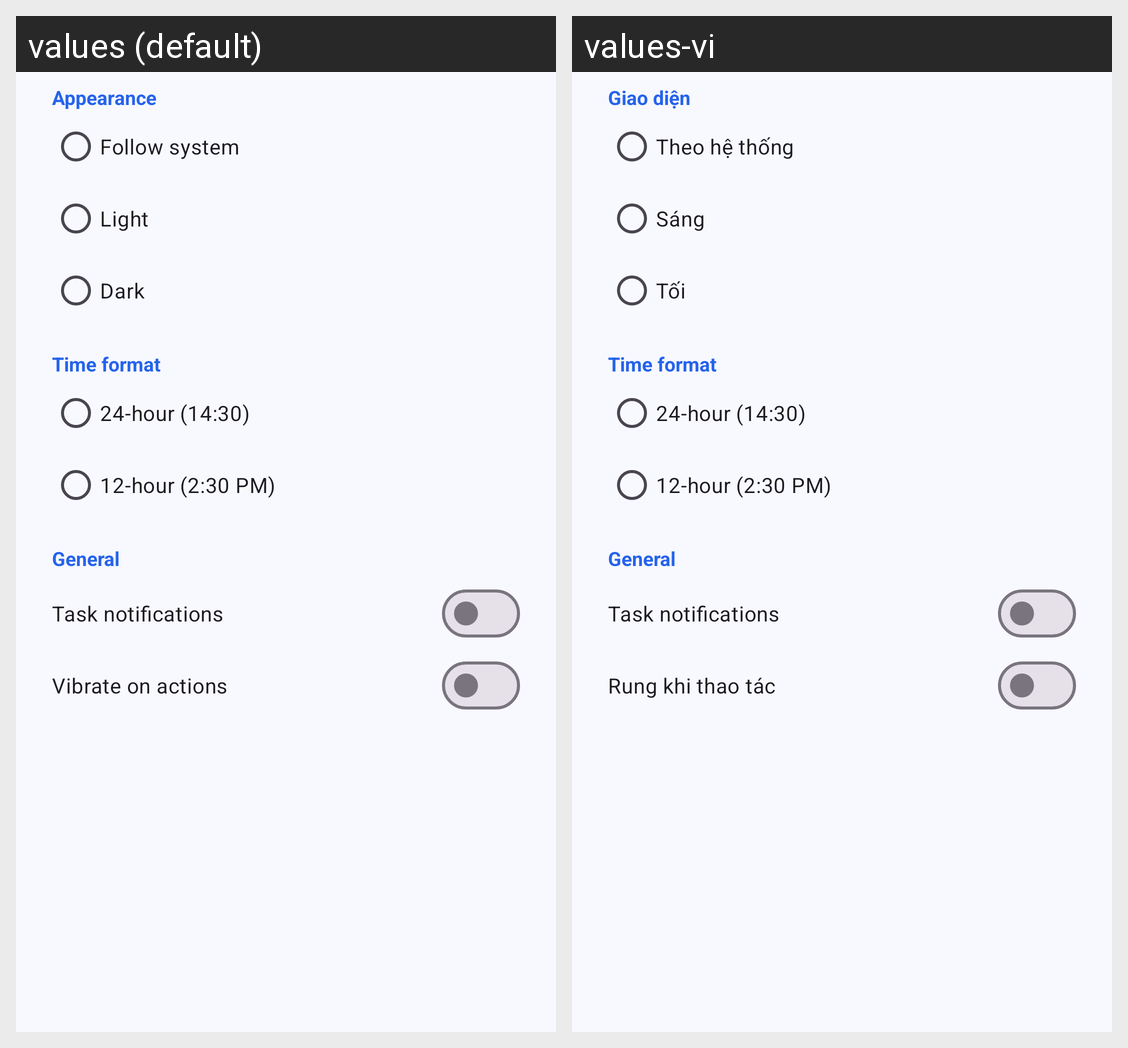

The same Android screen rendered under two of its app's locales, left to right. List the strings drawn on it with the default value and each locale's translation.
Android screen res/layout/dialog_settings.xml rendered under 2 locales, left to right: values (default), values-vi. Device: Nexus 5 (rendered at 1080×1920; each locale shown at half size, 540×960, under a caption strip naming it); theme Theme.ToDoAndroid.
Strings drawn on this screen, with the default value and each locale's value (text and hints the layout hard-codes, and strings that could not be matched under every locale, appear in the picture but are not listed):

settings_theme
  values: Appearance
  values-vi: Giao diện

settings_theme_system
  values: Follow system
  values-vi: Theo hệ thống

settings_theme_light
  values: Light
  values-vi: Sáng

settings_theme_dark
  values: Dark
  values-vi: Tối

settings_time_format
  values: Time format
  values-vi: Time format  [not translated; the default value is used]

settings_time_24h
  values: 24-hour (14:30)
  values-vi: 24-hour (14:30)  [not translated; the default value is used]

settings_time_12h
  values: 12-hour (2:30 PM)
  values-vi: 12-hour (2:30 PM)  [not translated; the default value is used]

settings_general
  values: General
  values-vi: General  [not translated; the default value is used]

settings_notifications
  values: Task notifications
  values-vi: Task notifications  [not translated; the default value is used]

settings_haptic
  values: Vibrate on actions
  values-vi: Rung khi thao tác
